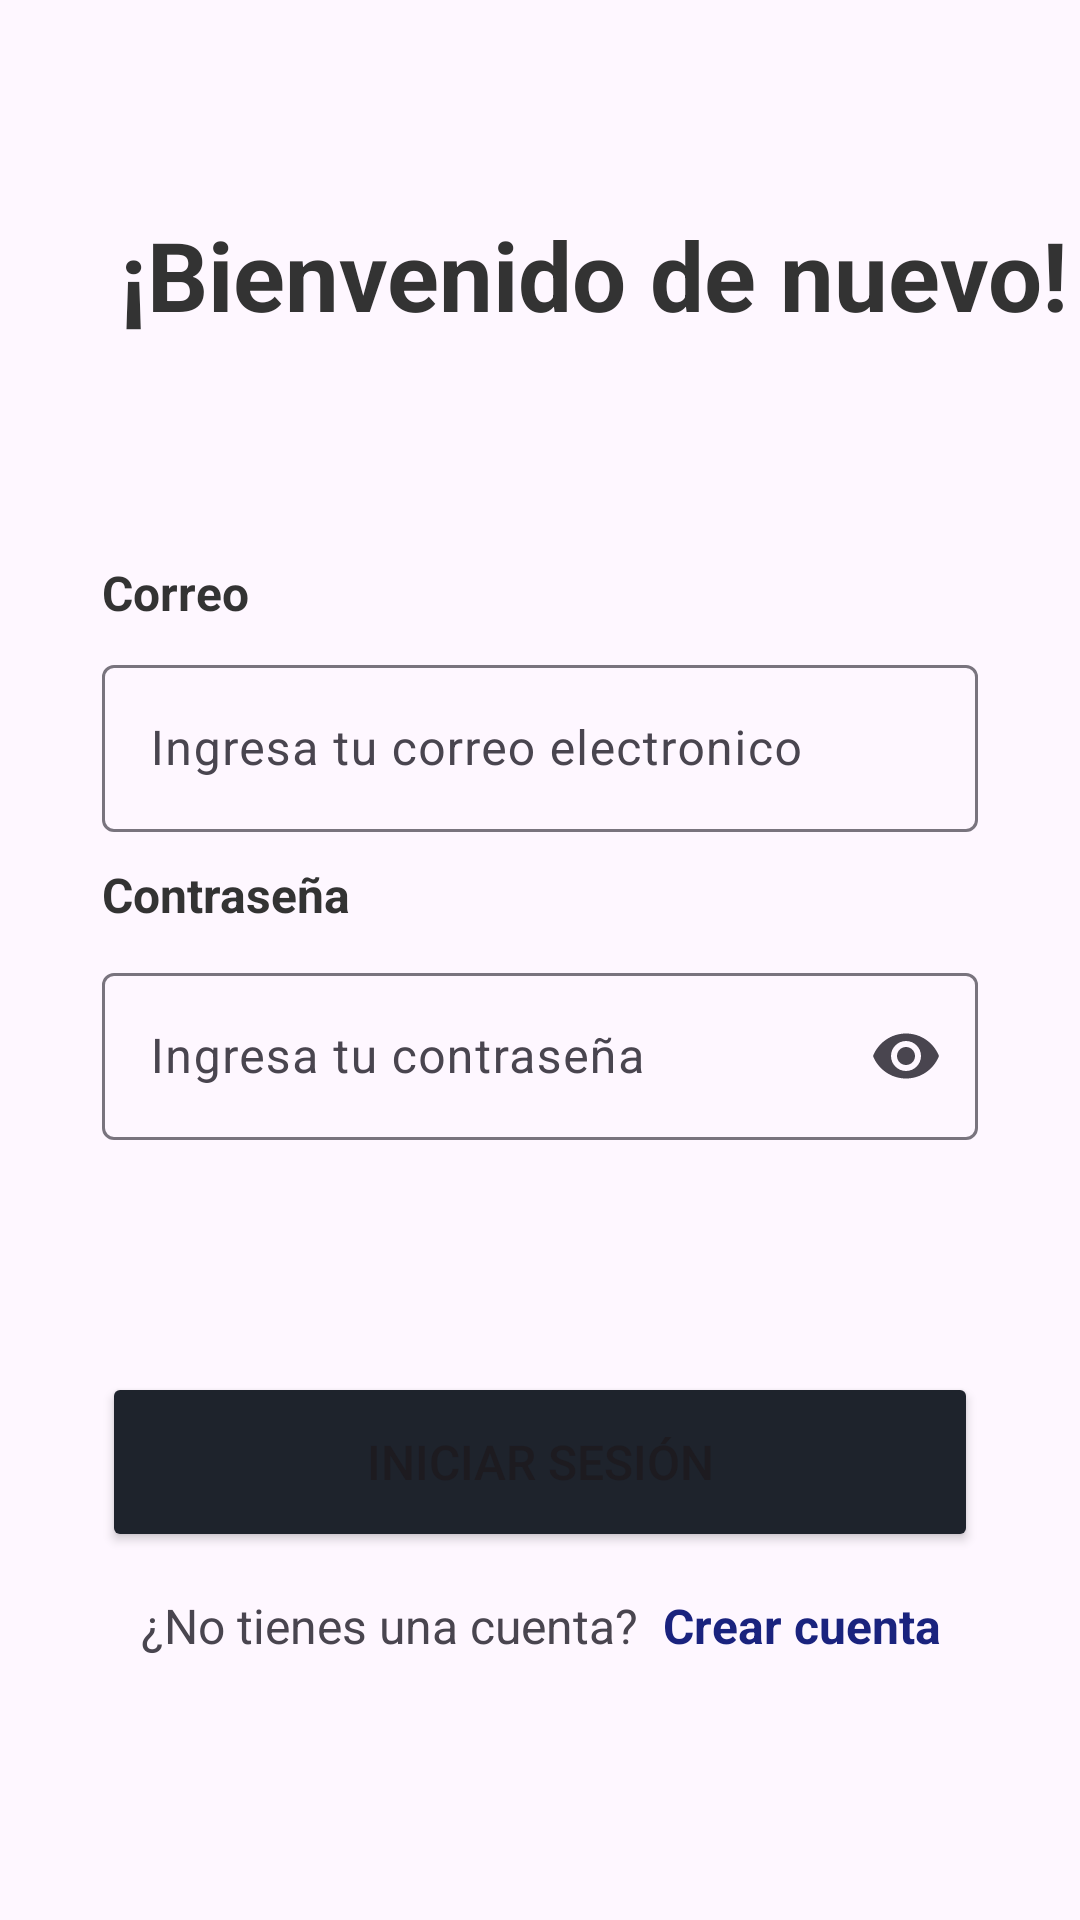

Write the Android layout XML for this screen, with the resource values it uses.
<!-- AndroidManifest.xml: application theme Theme.AvoCare -->
<!-- res/layout/activity_login.xml -->
<?xml version="1.0" encoding="utf-8"?>
<androidx.constraintlayout.widget.ConstraintLayout xmlns:android="http://schemas.android.com/apk/res/android"
    xmlns:app="http://schemas.android.com/apk/res-auto"
    xmlns:tools="http://schemas.android.com/tools"
    android:layout_width="match_parent"
    android:layout_height="match_parent"
    tools:context=".login.login.login">

    <com.google.android.material.imageview.ShapeableImageView
        android:id="@+id/loginIvBack"
        android:layout_width="50dp"
        android:layout_height="50dp"
        android:layout_margin="20dp"
        app:layout_constraintStart_toStartOf="parent"
        app:layout_constraintTop_toTopOf="parent"
        app:srcCompat="@drawable/back" />

    <TextView
        android:id="@+id/loginTvTitle"
        android:layout_width="wrap_content"
        android:layout_height="wrap_content"
        android:layout_marginStart="40dp"
        android:textColor="@color/dark2"
        android:textSize="32dp"
        android:textStyle="bold"
        android:textAlignment="center"
        android:text="@string/loginTvTitulo"
        app:layout_constraintStart_toStartOf="parent"
        app:layout_constraintTop_toBottomOf="@id/loginIvBack"
        />

    <androidx.constraintlayout.widget.ConstraintLayout
        android:id="@+id/loginBoxForm"
        android:layout_width="match_parent"
        android:layout_height="wrap_content"
        android:layout_marginHorizontal="14dp"
        app:layout_constraintStart_toStartOf="parent"
        app:layout_constraintEnd_toEndOf="parent"
        app:layout_constraintTop_toBottomOf="@id/loginTvTitle"
        app:layout_constraintBottom_toTopOf="@id/loginBoxBottom"
        >

        <TextView
            android:id="@+id/loginTvCorreo"
            android:layout_width="wrap_content"
            android:layout_height="wrap_content"
            android:layout_marginStart="20dp"
            android:layout_marginBottom="8dp"
            android:textColor="@color/dark2"
            android:textSize="16sp"
            android:textStyle="bold"
            android:textAlignment="center"
            android:text="@string/loginTvCorreo"
            app:layout_constraintStart_toStartOf="parent"
            app:layout_constraintTop_toTopOf="parent"
            app:layout_constraintBottom_toTopOf="@id/loginTilEmail"
            />

        <com.google.android.material.textfield.TextInputLayout
            android:id="@+id/loginTilEmail"
            android:layout_width="match_parent"
            android:layout_height="wrap_content"
            android:layout_marginHorizontal="20dp"
            android:hint="@string/loginTilEmailHint"
            app:endIconMode="clear_text"
            android:layout_marginBottom="10dp"
            app:layout_constraintStart_toStartOf="parent"
            app:layout_constraintEnd_toEndOf="parent"
            app:layout_constraintTop_toBottomOf="@+id/loginTvCorreo"
            app:layout_constraintBottom_toTopOf="@id/loginTvContra"
            >
            <com.google.android.material.textfield.TextInputEditText
                android:layout_width="match_parent"
                android:layout_height="wrap_content"
                android:inputType="text"
                />

        </com.google.android.material.textfield.TextInputLayout>

        <TextView
            android:id="@+id/loginTvContra"
            android:layout_width="wrap_content"
            android:layout_height="wrap_content"
            android:layout_marginStart="20dp"
            android:layout_marginBottom="10dp"
            android:textColor="@color/dark2"
            android:textSize="16sp"
            android:textStyle="bold"
            android:textAlignment="center"
            android:text="@string/loginTvContra"
            app:layout_constraintStart_toStartOf="parent"
            app:layout_constraintTop_toBottomOf="@id/loginTilEmail"
            app:layout_constraintBottom_toTopOf="@id/loginTilPassword"
            />

        <com.google.android.material.textfield.TextInputLayout
            android:id="@+id/loginTilPassword"
            android:layout_width="match_parent"
            android:layout_height="wrap_content"
            android:layout_marginHorizontal="20dp"
            android:hint="@string/loginTilPasswordHint"
            app:endIconMode="password_toggle"
            app:layout_constraintStart_toStartOf="parent"
            app:layout_constraintEnd_toEndOf="parent"
            app:layout_constraintTop_toBottomOf="@id/loginTvContra"
            app:layout_constraintBottom_toBottomOf="parent"
            >

            <com.google.android.material.textfield.TextInputEditText
                android:layout_width="match_parent"
                android:layout_height="wrap_content"
                android:inputType="textPassword"
                />
        </com.google.android.material.textfield.TextInputLayout>


    </androidx.constraintlayout.widget.ConstraintLayout>

    <androidx.constraintlayout.widget.ConstraintLayout
        android:id="@+id/loginBoxBottom"
        android:layout_width="match_parent"
        android:layout_height="wrap_content"
        android:layout_marginHorizontal="14dp"
        app:layout_constraintStart_toStartOf="parent"
        app:layout_constraintEnd_toEndOf="parent"
        app:layout_constraintTop_toBottomOf="@id/loginBoxForm"
        app:layout_constraintBottom_toBottomOf="parent"
        >
        <Button
            android:id="@+id/loginBtnAcceder"
            android:layout_width="match_parent"
            android:layout_height="60dp"
            android:layout_marginHorizontal="20dp"
            android:backgroundTint="@color/green"
            android:textSize="16dp"
            android:text="@string/loginBtnAcceder"
            android:layout_marginBottom="10dp"
            app:cornerRadius="10dp"
            app:layout_constraintStart_toStartOf="parent"
            app:layout_constraintEnd_toEndOf="parent"
            app:layout_constraintTop_toTopOf="parent"
            app:layout_constraintBottom_toTopOf="@id/loginTvNoTienesCuenta"
            />
        <TextView
            android:id="@+id/loginTvNoTienesCuenta"
            android:layout_width="wrap_content"
            android:layout_height="wrap_content"
            android:textSize="16dp"
            android:text="@string/loginTvNoTienesCuenta"
            android:layout_marginEnd="8dp"
            android:layout_marginBottom="10dp"
            app:layout_constraintHorizontal_chainStyle="packed"
            app:layout_constraintStart_toStartOf="parent"
            app:layout_constraintEnd_toStartOf="@id/loginTvCrearCuenta"
            app:layout_constraintTop_toBottomOf="@id/loginBtnAcceder"
            app:layout_constraintBottom_toBottomOf="parent"
            />

        <TextView
            android:id="@+id/loginTvCrearCuenta"
            android:layout_width="wrap_content"
            android:layout_height="49dp"
            android:textStyle="bold"
            android:textSize="16dp"
            android:text="@string/loginTvCrearCuenta"
            android:gravity="center"
            android:textColor="#1A237E"
            app:layout_constraintStart_toEndOf="@id/loginTvNoTienesCuenta"
            app:layout_constraintEnd_toEndOf="parent"
            app:layout_constraintTop_toBottomOf="@id/loginBtnAcceder"
            app:layout_constraintBottom_toBottomOf="parent"
            />
    </androidx.constraintlayout.widget.ConstraintLayout>

</androidx.constraintlayout.widget.ConstraintLayout>
<!-- resources referenced by this layout -->
<resources>
  <color name="dark2">#333333</color>
  <color name="green">#1E232C</color>
  <string name="loginBtnAcceder">Iniciar sesión</string>
  <string name="loginTilEmailHint">Ingresa tu correo electronico</string>
  <string name="loginTilPasswordHint">Ingresa tu contraseña</string>
  <string name="loginTvContra">Contraseña</string>
  <string name="loginTvCorreo">Correo</string>
  <string name="loginTvCrearCuenta">Crear cuenta</string>
  <string name="loginTvNoTienesCuenta">¿No tienes una cuenta?</string>
  <string name="loginTvTitulo">¡Bienvenido de nuevo!</string>
  <style name="Theme.AvoCare" parent="Base.Theme.AvoCare" />
  <style name="Base.Theme.AvoCare" parent="Theme.Material3.DayNight.NoActionBar">
          
          
      </style>
</resources>
